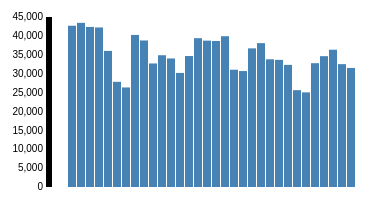
D3 v3 page, settled after 480 driven frames (8 s of simulated time); the page loaded 1 data file(s).


    
    // Variables Governing Total Dashboard
    var margin = {top: 10, right: 10, bottom: 20, left: 70},
        width  = 400 - margin.left - margin.right,
        height = 200 - margin.top  - margin.bottom;

    // Define Date Parser & Formatter
    var parseDate  = d3.time.format("%m/%d/%Y").parse;
    var classFormatDate = d3.time.format("%y%m%d")

    // Get Data and Create The Charts
    d3.csv("citybike_data_transposed.csv", function(error, data) {

      // Get the Dates that are present
      var dsDates = d3.keys(data[0]).filter(function(key) { return key !== "Category"});

      // Create an object for each Category which is a JS object of the date and the value
      data.forEach(function(d) {
        d.barSeries = dsDates.map(function(dateName) { return {date: parseDate(dateName), value: +d[dateName]}; });
      });

      //
      //
      // Bar Chart 1

      // Bar Chart 1 SVG Creation
      var barChartOneSVG = d3.select("#chart1").append("svg")
          .attr( "width", width  + margin.left +  margin.right)
          .attr("height", height + margin.top  + margin.bottom)
        .append("g")
          .attr("transform", "translate(" + margin.left + "," + margin.top + ")");

      // Bar Chart 1 X Axis Scale
      var barChartOneXScale = d3.scale.ordinal()
          .domain(data[0].barSeries.map(function(d) { return d.date; }))
          .rangeRoundBands([0, width], .1);

      // Bar Chart 1 Y Axis Scale
      var barChartOneYScale = d3.scale.linear()
          .domain([0, d3.max(data[0].barSeries, function(d) { return d.value; })])
          .range([height, 0]).nice();

      // Bar Chart 1 X Axis Definition
      var barChartOneXAxis = d3.svg.axis()
          .scale(barChartOneXScale)
          .orient("bottom");

      // Bar Chart 1 Y Axis Definition
      var barChartOneYAxis = d3.svg.axis()
          .scale(barChartOneYScale)
          .orient("left");

      // Bar Chart 1 X Axis Creation
      barChartOneSVG.append("g")
          .attr("class", "x axis")
          .attr("transform", "translate(0," + height + ")")
          .call(barChartOneXAxis);

      // Bar Chart 1 Y Axis Creation
      barChartOneSVG.append("g")
          .attr("class", "y axis")
          .call(barChartOneYAxis);

      // Bar Chart 1 Bar Creation
      barChartOneSVG.append("g").attr("class", "chartOneBars").selectAll("rect")
          .data(data[0].barSeries)
        .enter().append("rect")
          .attr("class", function(d) { return "bar" + classFormatDate(d.date); })
          .attr("x", function(d) { return barChartOneXScale(d.date); })
          .attr("y", function(d) { return barChartOneYScale(d.value); })
          .attr("width", barChartOneXScale.rangeBand())
          .attr("height", function(d) { return height - barChartOneYScale(d.value); });

    }); // end d3.csv(...) {...};

    // Reusable Bar Chart
    function barChart() {

      // Internal Variables for Closure
      var margin,
          width,
          height;

      // Creation of the Chart
      function chart(selection) {
        
        // Given a selection, go through each element and create a chart for it.
        selection.each(function(d, i) {
          console.log(d);
        });
      }

      //
      //
      // Getters & Setters
      chart.width = function(_) {
        if (!arguments.length) return width;
        width = _;
        return chart;
      };

      chart.height = function(_) {
        if (!arguments.length) return height;
        height = _;
        return chart;
      };

      chart.margin = function(_) {
        if (!arguments.length) return margin;
        margin = _;
        return chart;
      };

      //
      //
      // Return the Chart to enable chaining syntax
      return chart;

    } // end of function barChart() {...}

    

### data: citybike_data_transposed.csv, 2247 bytes — head not shown